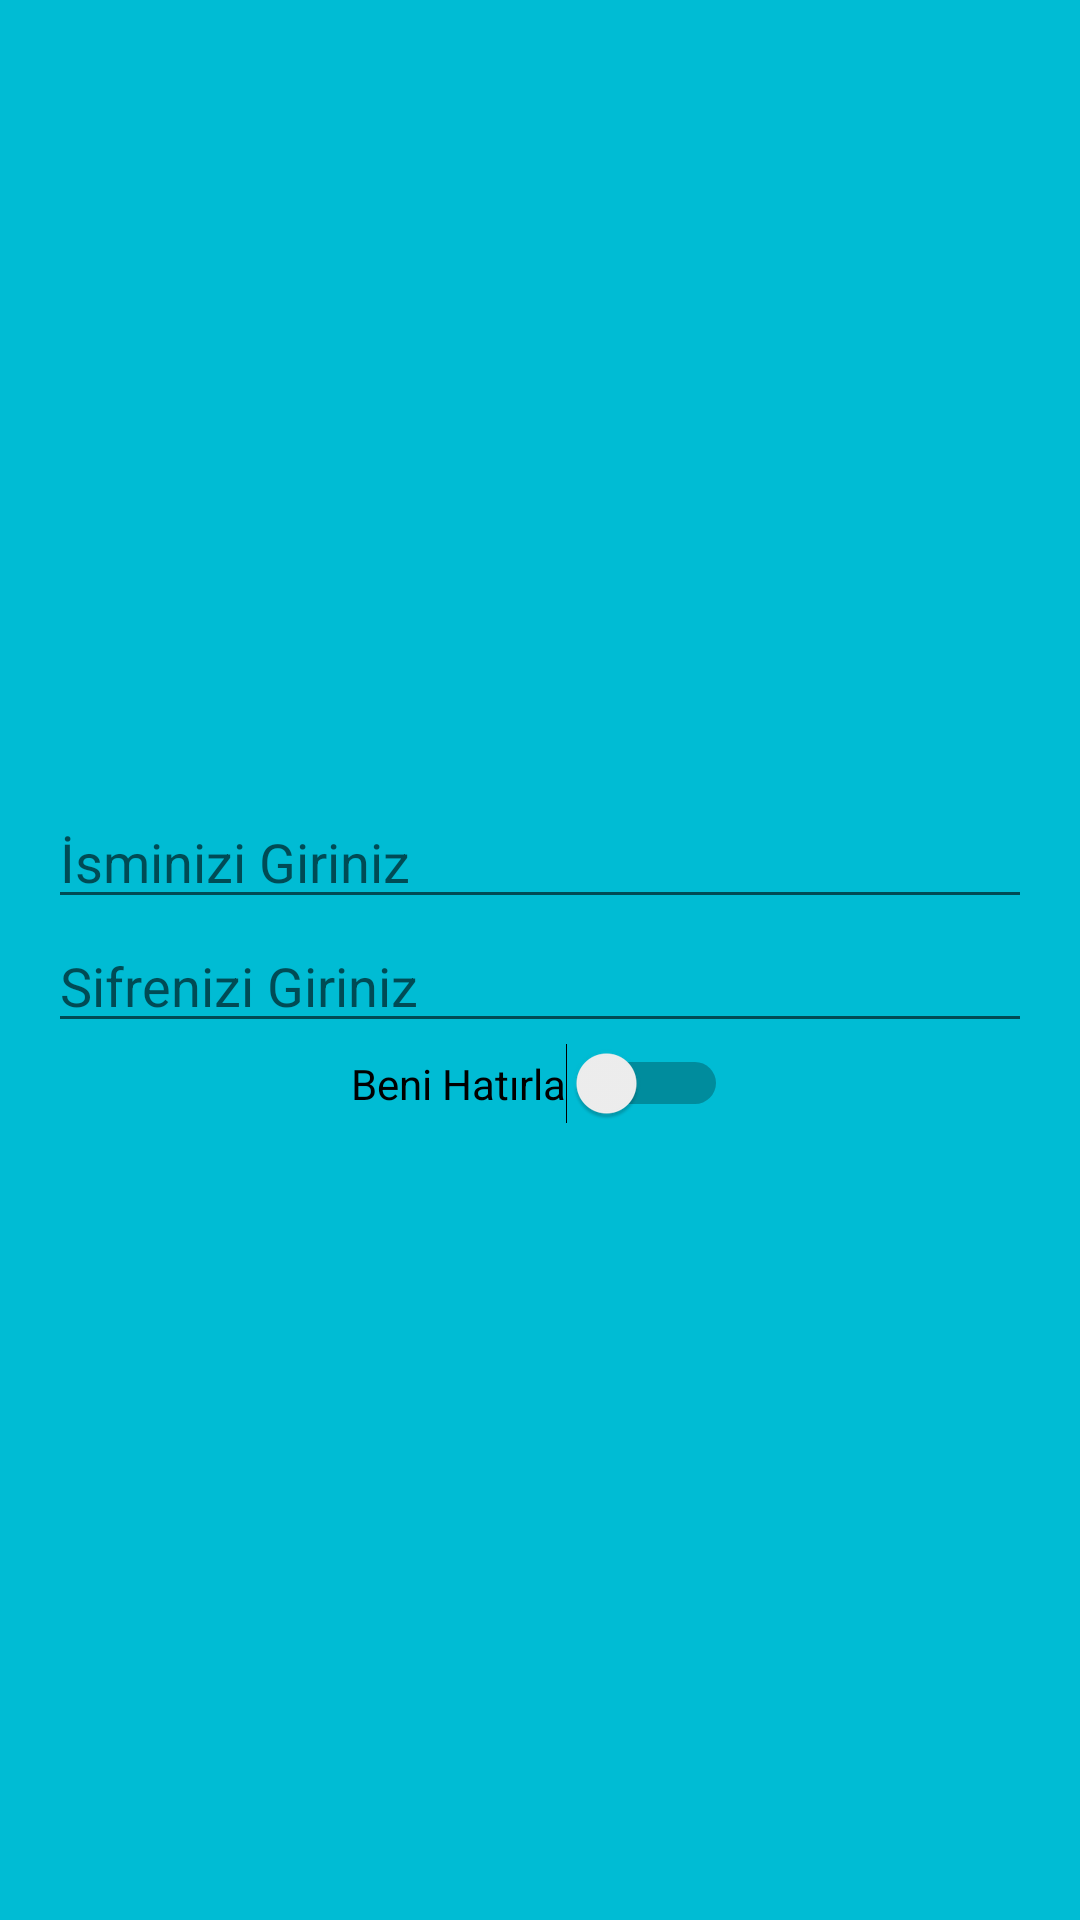

Here is an Android app screen rendered from its layout file. Give the layout XML and the strings, colors and styles it references.
<!-- AndroidManifest.xml: application theme Theme.Mobilfinal -->
<!-- res/layout/activity_login.xml -->
<LinearLayout xmlns:android="http://schemas.android.com/apk/res/android"
    android:layout_width="match_parent"
    android:layout_height="match_parent"
    android:orientation="vertical"
    android:padding="16dp"
    android:gravity="center"
    android:background="#00bcd4">


<EditText
        android:id="@+id/isim_soyisim_edit_text"
        android:layout_width="match_parent"
        android:layout_height="wrap_content"
        android:hint="İsminizi Giriniz" />

    <EditText
        android:id="@+id/ogr_no_edit_text"
        android:layout_width="match_parent"
        android:layout_height="wrap_content"
        android:hint="Sifrenizi Giriniz" />

    <Switch
        android:id="@+id/beni_hatirla_switch"
        android:layout_width="wrap_content"
        android:layout_height="wrap_content"
        android:text="Beni Hatırla" />

    <TextView
        android:id="@+id/giris_basarili_text_view"
        android:layout_width="wrap_content"
        android:layout_height="wrap_content"
        android:visibility="gone"
        android:text="Giriş Başarılı" />


</LinearLayout>
<!-- resources referenced by this layout -->
<resources>
  <style name="Theme.Mobilfinal" parent="Theme.MaterialComponents.DayNight.DarkActionBar">
          
          <item name="colorPrimary">@color/purple_500</item>
          <item name="colorPrimaryVariant">@color/purple_700</item>
          <item name="colorOnPrimary">@color/white</item>
          
          <item name="colorSecondary">@color/teal_200</item>
          <item name="colorSecondaryVariant">@color/teal_700</item>
          <item name="colorOnSecondary">@color/black</item>
          
          <item name="android:statusBarColor">?attr/colorPrimaryVariant</item>
          
      </style>
  <!-- not gathered from this repository: default colours our renderer supplied (Android Studio template values) -->
  <color name="purple_500">#FF6200EE</color>
  <color name="purple_700">#FF3700B3</color>
  <color name="teal_200">#FF03DAC5</color>
  <color name="teal_700">#FF018786</color>
  <color name="black">#FF000000</color>
  <color name="white">#FFFFFFFF</color>
</resources>
